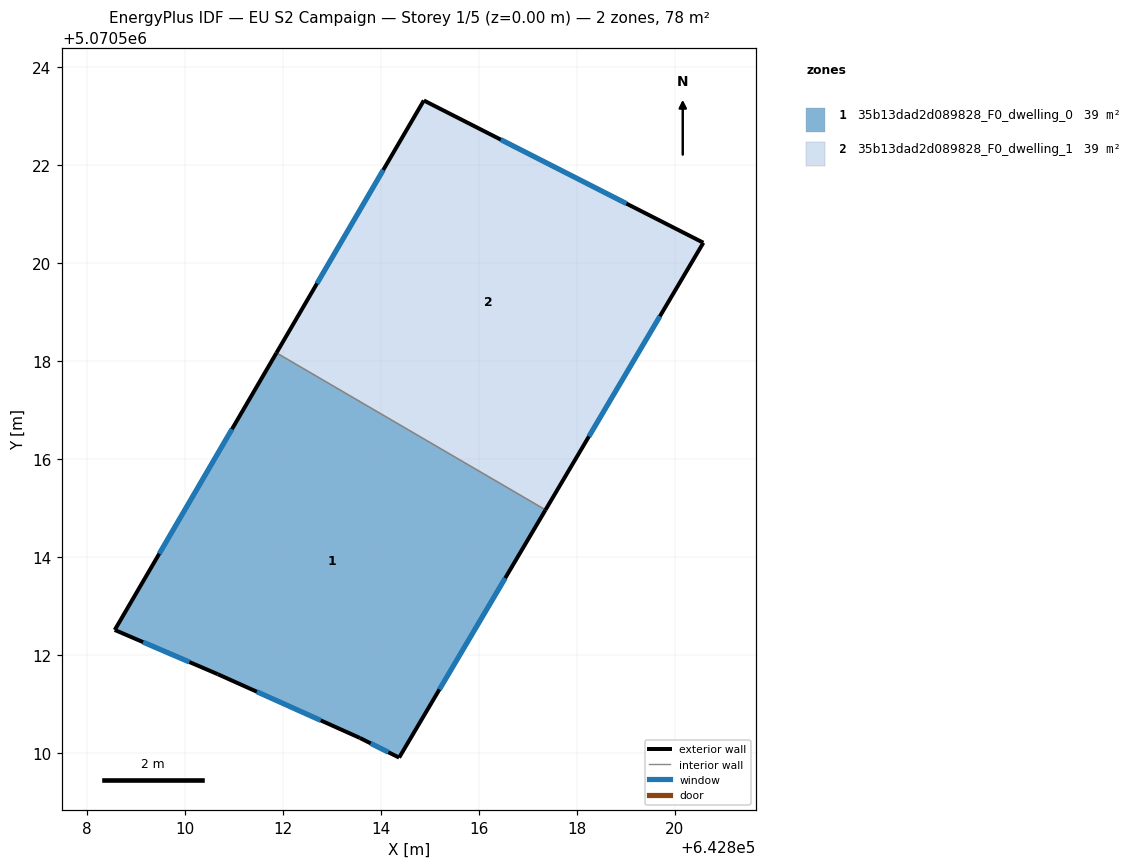
=== STOREY PLAN SPEC (per zone: floor XY polygon, exterior-wall plan segments, windows/doors) ===
zone 1: 35b13dad2d089828_F0_dwelling_0  (39.2 m²)
  floor: (642817.36, 5070514.97) (642814.38, 5070509.92) (642813.57, 5070510.32) (642810.67, 5070511.62) (642808.57, 5070512.52) (642811.87, 5070518.17)
  exterior wall: (642808.57, 5070512.52) – (642810.67, 5070511.62)  [2.3 m]
    window: (642809.15, 5070512.27) – (642810.09, 5070511.87)  [1.4 m²]
  exterior wall: (642811.87, 5070518.17) – (642808.57, 5070512.52)  [6.5 m]
    window: (642810.96, 5070516.62) – (642809.48, 5070514.08)  [4.0 m²]
  exterior wall: (642814.38, 5070509.92) – (642817.36, 5070514.97)  [5.9 m]
    window: (642815.20, 5070511.31) – (642816.54, 5070513.58)  [3.6 m²]
  exterior wall: (642813.57, 5070510.32) – (642814.38, 5070509.92)  [0.9 m]
    window: (642813.80, 5070510.21) – (642814.15, 5070510.03)  [0.5 m²]
  exterior wall: (642810.67, 5070511.62) – (642813.57, 5070510.32)  [3.2 m]
    window: (642811.47, 5070511.26) – (642812.78, 5070510.67)  [1.9 m²]
  interior walls: 1
zone 2: 35b13dad2d089828_F0_dwelling_1  (39.2 m²)
  floor: (642820.58, 5070520.42) (642817.36, 5070514.97) (642811.87, 5070518.17) (642814.88, 5070523.33)
  exterior wall: (642817.36, 5070514.97) – (642820.58, 5070520.42)  [6.3 m]
    window: (642818.25, 5070516.47) – (642819.70, 5070518.92)  [3.8 m²]
  exterior wall: (642814.88, 5070523.33) – (642811.87, 5070518.17)  [6.0 m]
    window: (642814.05, 5070521.91) – (642812.70, 5070519.59)  [3.6 m²]
  exterior wall: (642820.58, 5070520.42) – (642814.88, 5070523.33)  [6.4 m]
    window: (642819.01, 5070521.22) – (642816.45, 5070522.53)  [3.9 m²]
  interior walls: 1

=== DERIVED (storey summary) ===
Building: EU S2 Campaign
Storey: 1 of 5  (floor level z = 0.00 m)
Storey gross floor area: 78.4 m²
Zones on this storey: 2
  - 35b13dad2d089828_F0_dwelling_0: floor 39.2 m²; exterior wall 18.8 m (56.3 m²); 5 window(s) 11.4 m²; WWR 20.2%
  - 35b13dad2d089828_F0_dwelling_1: floor 39.2 m²; exterior wall 18.7 m (56.1 m²); 3 window(s) 11.3 m²; WWR 20.2%
Zone adjacency (shared interzone walls):
  - 35b13dad2d089828_F0_dwelling_0 ↔ 35b13dad2d089828_F0_dwelling_1